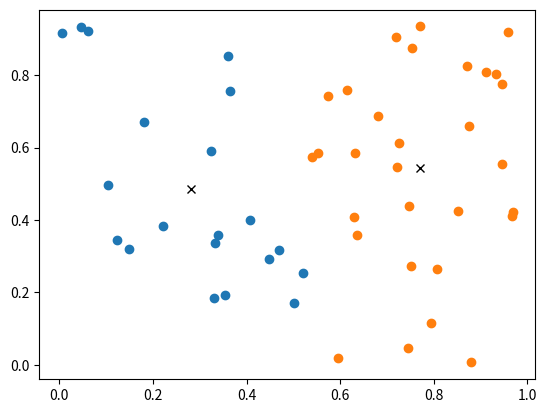

Here is the Python script that generated this plot:
import numpy as np
import matplotlib.pyplot as plt
import random

def create2dData(N):
    ''' Return an N x 2 array with datapoints between 0 and 1 '''
    return np.random.rand(N,2)
    
def initCentroids(data,N):
    ''' Return N unique centroids given a collection of data points. Input data must be a m x n numpy array, where m is the number of data points and n is the dimension of the data points '''
    
    dataPoints = data.shape[0]
    dim = data.shape[1]
    centroids = np.zeros((N,dim))

    dataPointsUsed = []
    k = 0
    while k < N:
        i = random.randint(0,dataPoints -1)
        if i not in dataPointsUsed:
            centroids[k] = data[i]
            k +=1
            dataPointsUsed.append(i)
    return centroids

def kmeans(data,N):
    '''Create N clusters from the given data. Data must be a m x n numpy array, where m is the number of data points and n is the dimension of the data points'''
    
    numberOfdataPoints = data.shape[0]
    dim = data.shape[1]
    dataPointsCentroid = np.zeros(numberOfdataPoints) # Each element indicate which centroid the given point belongs to
    centroids = initCentroids(data,N)
    test = 0
    
    while True: # Loop until converged
        oldCentroids = np.copy(centroids)
        # Find nearest centroid for each data point
        for i in range(numberOfdataPoints):
            dist = 100000
            iPoint = data[i,:]
            centroidNumber = 0
            for k in range(N):
                cPoint = centroids[k,:]
                newDist = np.linalg.norm(iPoint-cPoint)
                if newDist < dist:
                    dist = newDist
                    centroidNumber = k
            dataPointsCentroid[i] = centroidNumber

        # Calculate new centroid, can do this more efficiently
        for k in range(N):
            center = np.zeros(dim)
            pointsInCenter = 0
            for i in range(numberOfdataPoints):
                if dataPointsCentroid[i] == k:
                    pointsInCenter += 1
                    center += data[i,:]
            center = np.divide(center,pointsInCenter)
            centroids[k,:] = center
        if np.array_equal(oldCentroids,centroids):
            break
        else:
            oldCentroids = centroids
            
    return dataPointsCentroid,centroids
                
if __name__ == '__main__':
    dim = 2
    numberOfdataPoints = 50
    numberOfClusters = 2
    data = create2dData(numberOfdataPoints)

    
    dataPointsCentroid,centroids = kmeans(data,numberOfClusters)
    xCentroid = centroids[:,0]
    yCentroid = centroids[:,1]
    
    # Plot data points
    for i in range(numberOfdataPoints):
        color = int(dataPointsCentroid[i])
        plt.plot(data[i,0],data[i,1],'o',color = 'C' + str(color))

    # Plot centroids 
    plt.plot(xCentroid,yCentroid,'kx')
    plt.show()
